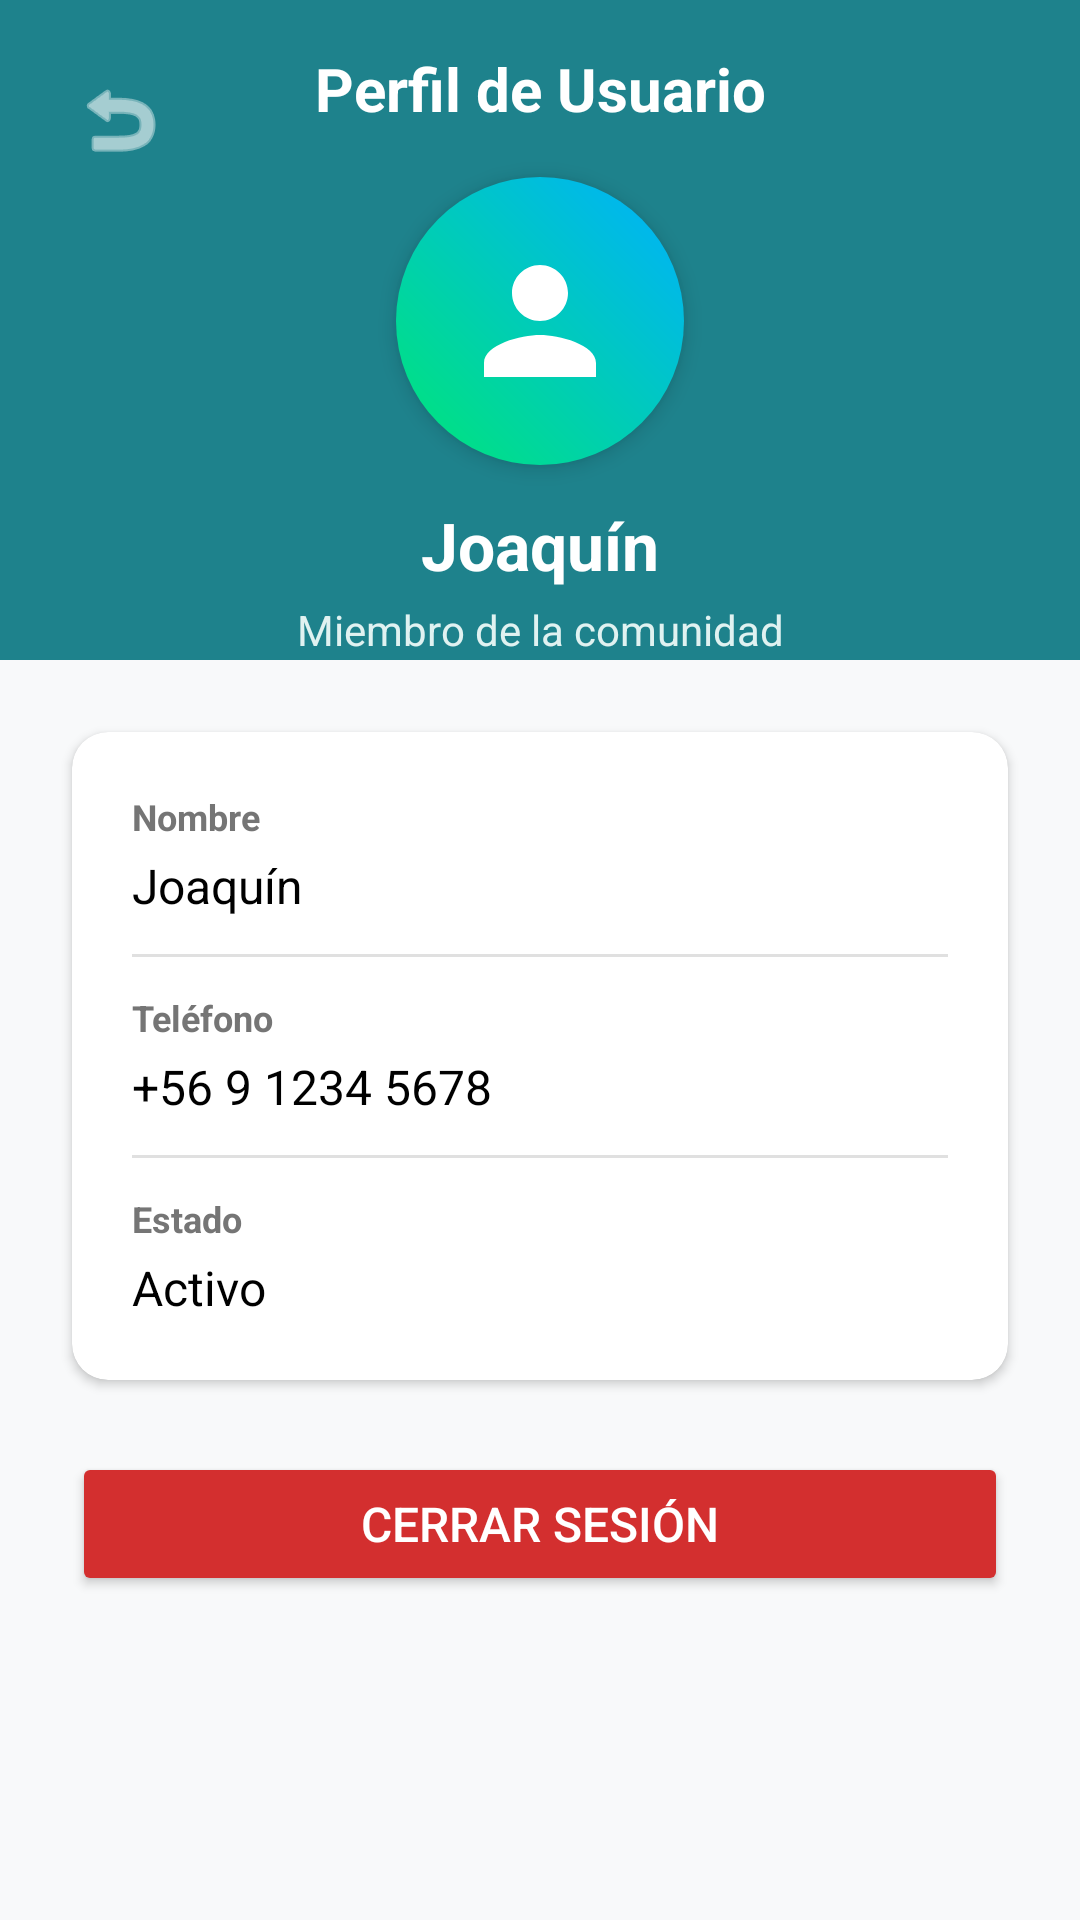

Here is an Android app screen rendered from its layout file. Give the layout XML and the strings, colors and styles it references.
<!-- AndroidManifest.xml: application theme Theme.DeCaminoACasa -->
<!-- res/layout/activity_perfil_usuario.xml -->
<?xml version="1.0" encoding="utf-8"?>
<androidx.constraintlayout.widget.ConstraintLayout xmlns:android="http://schemas.android.com/apk/res/android"
    xmlns:app="http://schemas.android.com/apk/res-auto"
    xmlns:tools="http://schemas.android.com/tools"
    android:id="@+id/main"
    android:layout_width="match_parent"
    android:layout_height="match_parent"
    android:background="#F8F9FA"
    tools:context=".Perfil_Usuario">

    
    <View
        android:id="@+id/header_profile_bg"
        android:layout_width="0dp"
        android:layout_height="220dp"
        android:background="@color/header_teal"
        app:layout_constraintEnd_toEndOf="parent"
        app:layout_constraintStart_toStartOf="parent"
        app:layout_constraintTop_toTopOf="parent" />

    <ImageButton
        android:id="@+id/btn_profile_back"
        android:layout_width="48dp"
        android:layout_height="48dp"
        android:layout_marginStart="16dp"
        android:layout_marginTop="16dp"
        android:background="?attr/selectableItemBackgroundBorderless"
        android:contentDescription="@string/back_button"
        android:src="@android:drawable/ic_menu_revert"
        app:tint="@color/white"
        app:layout_constraintStart_toStartOf="parent"
        app:layout_constraintTop_toTopOf="parent" />

    
    <TextView
        android:id="@+id/tv_profile_title"
        android:layout_width="wrap_content"
        android:layout_height="wrap_content"
        android:text="Perfil de Usuario"
        android:textColor="@color/white"
        android:textSize="20sp"
        android:textStyle="bold"
        app:layout_constraintBottom_toBottomOf="@id/btn_profile_back"
        app:layout_constraintEnd_toEndOf="parent"
        app:layout_constraintStart_toStartOf="parent"
        app:layout_constraintTop_toTopOf="@id/btn_profile_back"
        app:layout_constraintVertical_bias="0.0" />

    <ImageView
        android:id="@+id/iv_user_avatar"
        android:layout_width="96dp"
        android:layout_height="96dp"
        android:layout_marginTop="16dp"
        android:background="@drawable/bg_circle_gradient"
        android:contentDescription="Avatar"
        android:elevation="4dp"
        android:padding="20dp"
        android:src="@drawable/ic_user_silhouette"
        app:layout_constraintEnd_toEndOf="parent"
        app:layout_constraintStart_toStartOf="parent"
        app:layout_constraintTop_toBottomOf="@id/tv_profile_title" />

    <TextView
        android:id="@+id/tv_user_name"
        android:layout_width="wrap_content"
        android:layout_height="wrap_content"
        android:layout_marginTop="12dp"
        android:text="Joaquín"
        android:textColor="@color/white"
        android:textSize="22sp"
        android:textStyle="bold"
        app:layout_constraintEnd_toEndOf="parent"
        app:layout_constraintStart_toStartOf="parent"
        app:layout_constraintTop_toBottomOf="@id/iv_user_avatar" />

    <TextView
        android:id="@+id/tv_user_role"
        android:layout_width="wrap_content"
        android:layout_height="wrap_content"
        android:layout_marginTop="4dp"
        android:text="Miembro de la comunidad"
        android:textColor="#E0F2F1"
        android:textSize="14sp"
        app:layout_constraintEnd_toEndOf="parent"
        app:layout_constraintStart_toStartOf="parent"
        app:layout_constraintTop_toBottomOf="@id/tv_user_name" />

    
    <androidx.cardview.widget.CardView
        android:id="@+id/card_details"
        android:layout_width="0dp"
        android:layout_height="wrap_content"
        android:layout_marginStart="24dp"
        android:layout_marginEnd="24dp"
        android:layout_marginTop="24dp"
        app:cardCornerRadius="12dp"
        app:cardElevation="2dp"
        app:cardBackgroundColor="@color/white"
        app:layout_constraintEnd_toEndOf="parent"
        app:layout_constraintStart_toStartOf="parent"
        app:layout_constraintTop_toBottomOf="@id/header_profile_bg">

        <LinearLayout
            android:layout_width="match_parent"
            android:layout_height="wrap_content"
            android:orientation="vertical"
            android:padding="20dp">

            <TextView
                android:layout_width="wrap_content"
                android:layout_height="wrap_content"
                android:text="Nombre"
                android:textColor="#757575"
                android:textSize="12sp"
                android:textStyle="bold" />

            <TextView
                android:id="@+id/tv_detail_name"
                android:layout_width="wrap_content"
                android:layout_height="wrap_content"
                android:layout_marginTop="4dp"
                android:text="Joaquín"
                android:textColor="@color/black"
                android:textSize="16sp" />

            <View
                android:layout_width="match_parent"
                android:layout_height="1dp"
                android:layout_marginTop="12dp"
                android:layout_marginBottom="12dp"
                android:background="#E0E0E0" />

            <TextView
                android:layout_width="wrap_content"
                android:layout_height="wrap_content"
                android:text="Teléfono"
                android:textColor="#757575"
                android:textSize="12sp"
                android:textStyle="bold" />

            <TextView
                android:id="@+id/tv_detail_phone"
                android:layout_width="wrap_content"
                android:layout_height="wrap_content"
                android:layout_marginTop="4dp"
                android:text="+56 9 1234 5678"
                android:textColor="@color/black"
                android:textSize="16sp" />

            <View
                android:layout_width="match_parent"
                android:layout_height="1dp"
                android:layout_marginTop="12dp"
                android:layout_marginBottom="12dp"
                android:background="#E0E0E0" />

            <TextView
                android:layout_width="wrap_content"
                android:layout_height="wrap_content"
                android:text="Estado"
                android:textColor="#757575"
                android:textSize="12sp"
                android:textStyle="bold" />

            <TextView
                android:id="@+id/tv_detail_status"
                android:layout_width="wrap_content"
                android:layout_height="wrap_content"
                android:layout_marginTop="4dp"
                android:text="Activo"
                android:textColor="@color/black"
                android:textSize="16sp" />

        </LinearLayout>
    </androidx.cardview.widget.CardView>

    <Button
        android:id="@+id/btn_logout"
        android:layout_width="0dp"
        android:layout_height="wrap_content"
        android:layout_marginStart="24dp"
        android:layout_marginEnd="24dp"
        android:layout_marginTop="24dp"
        android:backgroundTint="#D32F2F"
        android:padding="12dp"
        android:text="Cerrar Sesión"
        android:textColor="@color/white"
        android:textSize="16sp"
        app:layout_constraintEnd_toEndOf="parent"
        app:layout_constraintStart_toStartOf="parent"
        app:layout_constraintTop_toBottomOf="@id/card_details" />

</androidx.constraintlayout.widget.ConstraintLayout>
<!-- resources referenced by this layout -->
<resources>
  <color name="black">#FF000000</color>
  <color name="header_teal">#1E828C</color>
  <color name="white">#FFFFFFFF</color>
  <!-- drawable bg_circle_gradient (drawable) -->
  <?xml version="1.0" encoding="utf-8"?>
  <shape xmlns:android="http://schemas.android.com/apk/res/android"
      android:shape="oval">
      <gradient
          android:angle="45"
          android:startColor="#00E676"
          android:endColor="#00B0FF"
          android:type="linear" />
  </shape>
  <!-- drawable ic_user_silhouette (drawable) -->
  <vector xmlns:android="http://schemas.android.com/apk/res/android"
      android:width="24dp"
      android:height="24dp"
      android:viewportWidth="24"
      android:viewportHeight="24">
    <path
        android:fillColor="#FFFFFFFF"
        android:pathData="M12,12c2.21,0 4-1.79 4-4s-1.79-4 -4-4 -4,1.79 -4,4 1.79,4 4,4zM12,14c-2.67,0 -8,1.34 -8,4v2h16v-2c0,-2.66 -5.33,-4 -8,-4z"/>
  </vector>
  <string name="back_button">Volver</string>
  <style name="Theme.DeCaminoACasa" parent="Base.Theme.DeCaminoACasa" />
  <style name="Base.Theme.DeCaminoACasa" parent="Theme.Material3.DayNight.NoActionBar">
          
          
      </style>
</resources>
